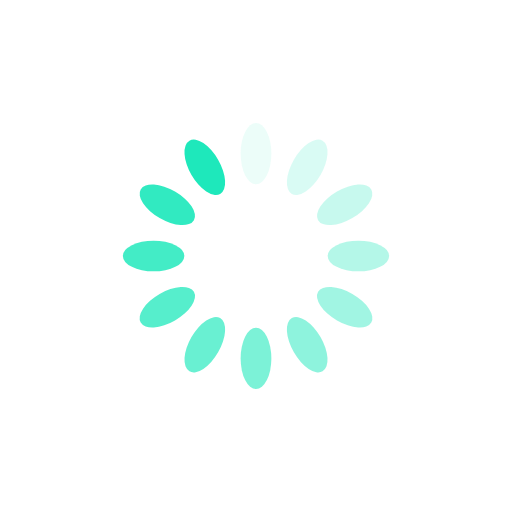
t = 0.00 s
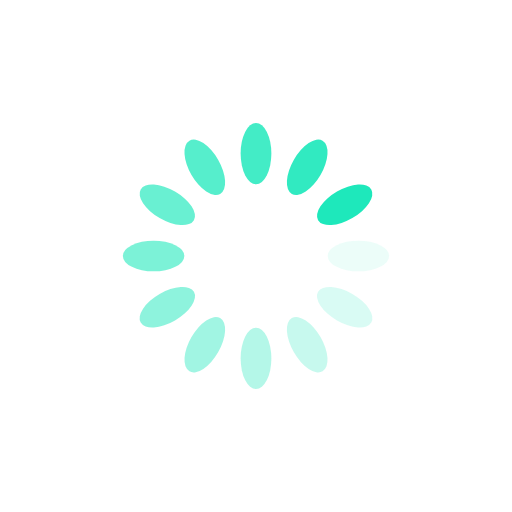
t = 0.25 s
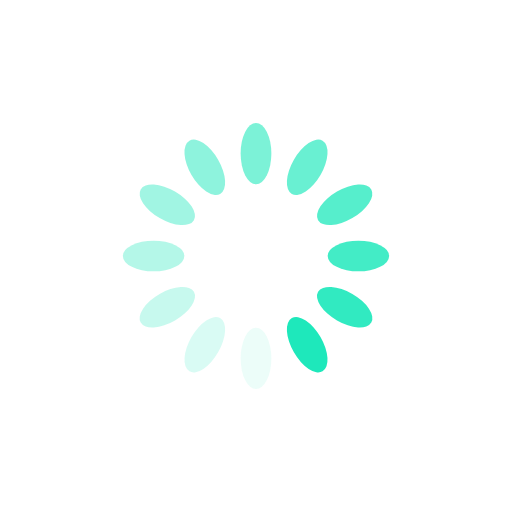
t = 0.50 s
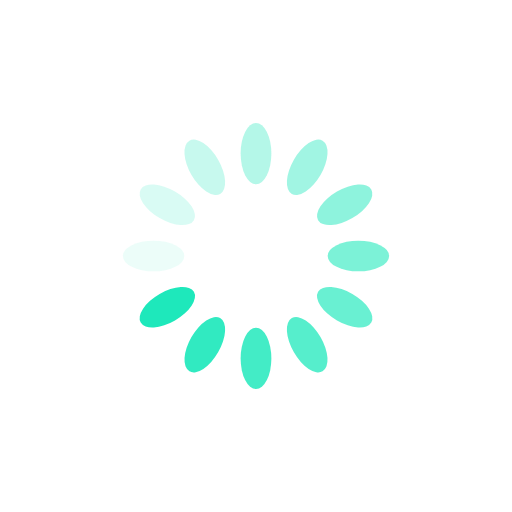
t = 0.75 s

The animated SVG that drew these frames (rendered in a browser with its animation timeline set to each time). Animation: 12 SMIL elements (animate=12); one cycle of 1.00 s, repeats indefinitely.

<?xml version="1.0" encoding="utf-8"?>
<svg xmlns="http://www.w3.org/2000/svg" xmlns:xlink="http://www.w3.org/1999/xlink" style="margin: auto; background: none; display: block; shape-rendering: auto;" width="200px" height="200px" viewBox="0 0 100 100" preserveAspectRatio="xMidYMid">
<g transform="rotate(0 50 50)">
  <rect x="47" y="24" rx="3" ry="6" width="6" height="12" fill="#1ee8bb">
    <animate attributeName="opacity" values="1;0" keyTimes="0;1" dur="1s" begin="-0.9166666666666666s" repeatCount="indefinite"></animate>
  </rect>
</g><g transform="rotate(30 50 50)">
  <rect x="47" y="24" rx="3" ry="6" width="6" height="12" fill="#1ee8bb">
    <animate attributeName="opacity" values="1;0" keyTimes="0;1" dur="1s" begin="-0.8333333333333334s" repeatCount="indefinite"></animate>
  </rect>
</g><g transform="rotate(60 50 50)">
  <rect x="47" y="24" rx="3" ry="6" width="6" height="12" fill="#1ee8bb">
    <animate attributeName="opacity" values="1;0" keyTimes="0;1" dur="1s" begin="-0.75s" repeatCount="indefinite"></animate>
  </rect>
</g><g transform="rotate(90 50 50)">
  <rect x="47" y="24" rx="3" ry="6" width="6" height="12" fill="#1ee8bb">
    <animate attributeName="opacity" values="1;0" keyTimes="0;1" dur="1s" begin="-0.6666666666666666s" repeatCount="indefinite"></animate>
  </rect>
</g><g transform="rotate(120 50 50)">
  <rect x="47" y="24" rx="3" ry="6" width="6" height="12" fill="#1ee8bb">
    <animate attributeName="opacity" values="1;0" keyTimes="0;1" dur="1s" begin="-0.5833333333333334s" repeatCount="indefinite"></animate>
  </rect>
</g><g transform="rotate(150 50 50)">
  <rect x="47" y="24" rx="3" ry="6" width="6" height="12" fill="#1ee8bb">
    <animate attributeName="opacity" values="1;0" keyTimes="0;1" dur="1s" begin="-0.5s" repeatCount="indefinite"></animate>
  </rect>
</g><g transform="rotate(180 50 50)">
  <rect x="47" y="24" rx="3" ry="6" width="6" height="12" fill="#1ee8bb">
    <animate attributeName="opacity" values="1;0" keyTimes="0;1" dur="1s" begin="-0.4166666666666667s" repeatCount="indefinite"></animate>
  </rect>
</g><g transform="rotate(210 50 50)">
  <rect x="47" y="24" rx="3" ry="6" width="6" height="12" fill="#1ee8bb">
    <animate attributeName="opacity" values="1;0" keyTimes="0;1" dur="1s" begin="-0.3333333333333333s" repeatCount="indefinite"></animate>
  </rect>
</g><g transform="rotate(240 50 50)">
  <rect x="47" y="24" rx="3" ry="6" width="6" height="12" fill="#1ee8bb">
    <animate attributeName="opacity" values="1;0" keyTimes="0;1" dur="1s" begin="-0.25s" repeatCount="indefinite"></animate>
  </rect>
</g><g transform="rotate(270 50 50)">
  <rect x="47" y="24" rx="3" ry="6" width="6" height="12" fill="#1ee8bb">
    <animate attributeName="opacity" values="1;0" keyTimes="0;1" dur="1s" begin="-0.16666666666666666s" repeatCount="indefinite"></animate>
  </rect>
</g><g transform="rotate(300 50 50)">
  <rect x="47" y="24" rx="3" ry="6" width="6" height="12" fill="#1ee8bb">
    <animate attributeName="opacity" values="1;0" keyTimes="0;1" dur="1s" begin="-0.08333333333333333s" repeatCount="indefinite"></animate>
  </rect>
</g><g transform="rotate(330 50 50)">
  <rect x="47" y="24" rx="3" ry="6" width="6" height="12" fill="#1ee8bb">
    <animate attributeName="opacity" values="1;0" keyTimes="0;1" dur="1s" begin="0s" repeatCount="indefinite"></animate>
  </rect>
</g>
<!-- [ldio] generated by https://loading.io/ --></svg>